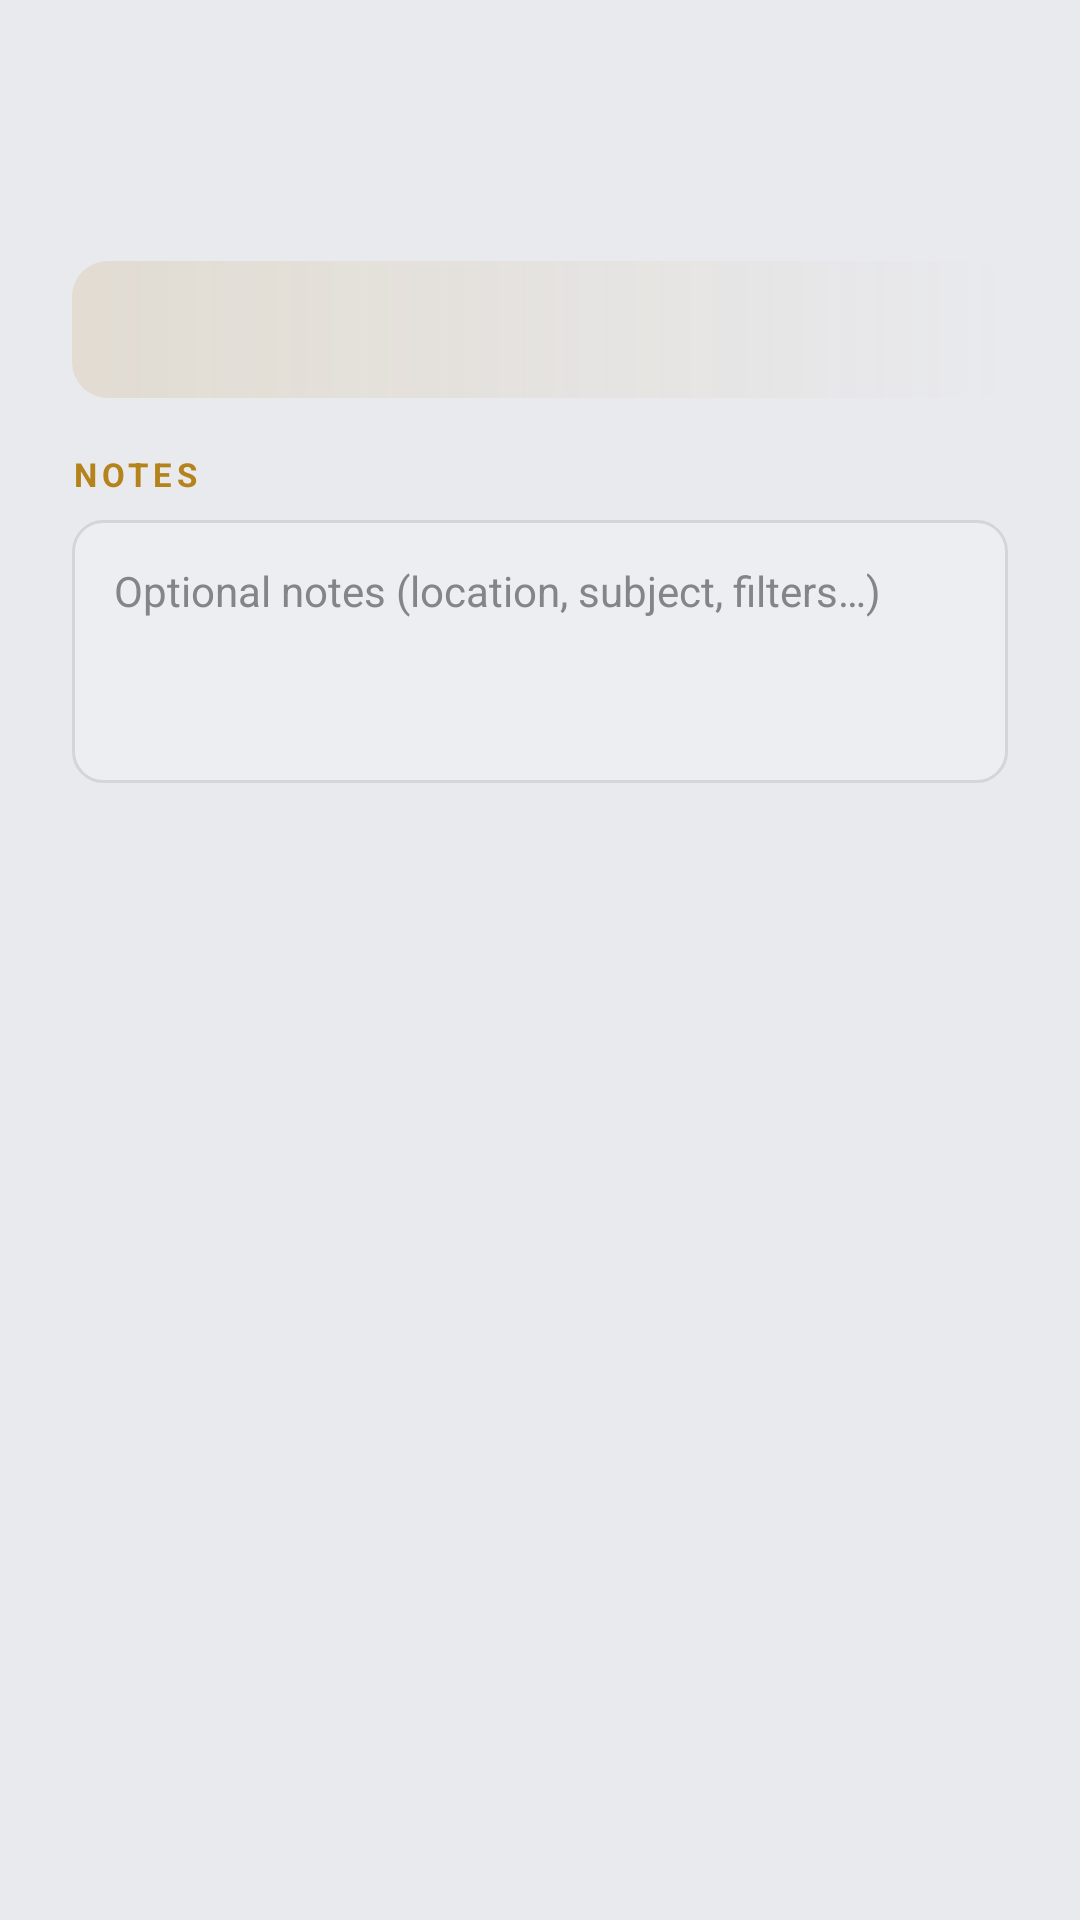

Here is an Android app screen rendered from its layout file. Give the layout XML and the strings, colors and styles it references.
<!-- AndroidManifest.xml: application theme Theme.LuxExposimeter -->
<!-- res/layout/dialog_entry_detail.xml -->
<?xml version="1.0" encoding="utf-8"?>
<ScrollView xmlns:android="http://schemas.android.com/apk/res/android"
    android:layout_width="match_parent"
    android:layout_height="wrap_content"
    android:scrollbars="none">

    <LinearLayout
        android:layout_width="match_parent"
        android:layout_height="wrap_content"
        android:orientation="vertical"
        android:paddingStart="24dp"
        android:paddingTop="24dp"
        android:paddingEnd="24dp"
        android:paddingBottom="8dp">

        <TextView
            android:id="@+id/tvDetailTitle"
            android:layout_width="match_parent"
            android:layout_height="wrap_content"
            android:fontFamily="sans-serif-medium"
            android:textColor="@color/text_primary"
            android:textSize="19sp" />

        <TextView
            android:id="@+id/tvDetailMeta"
            android:layout_width="match_parent"
            android:layout_height="wrap_content"
            android:layout_marginTop="5dp"
            android:textColor="@color/text_secondary"
            android:textSize="12sp" />

        <LinearLayout
            android:layout_width="match_parent"
            android:layout_height="wrap_content"
            android:layout_marginTop="16dp"
            android:background="@drawable/bg_result_glow"
            android:orientation="vertical"
            android:padding="14dp">

            <TextView
                android:id="@+id/tvDetailData"
                android:layout_width="match_parent"
                android:layout_height="wrap_content"
                android:fontFamily="monospace"
                android:lineSpacingMultiplier="1.45"
                android:textColor="@color/text_primary"
                android:textSize="13sp" />
        </LinearLayout>

        <TextView
            style="@style/Widget.App.SectionLabel"
            android:layout_marginTop="18dp"
            android:text="@string/notes_label" />

        <EditText
            android:id="@+id/etDetailNotes"
            android:layout_width="match_parent"
            android:layout_height="wrap_content"
            android:layout_marginTop="8dp"
            android:background="@drawable/bg_field"
            android:gravity="top"
            android:hint="@string/notes_hint"
            android:importantForAutofill="no"
            android:inputType="textMultiLine|textCapSentences"
            android:lineSpacingMultiplier="1.25"
            android:minLines="3"
            android:padding="14dp"
            android:textColor="@color/text_primary"
            android:textColorHint="@color/text_tertiary"
            android:textSize="14sp" />
    </LinearLayout>
</ScrollView>
<!-- resources referenced by this layout -->
<resources>
  <color name="text_primary">#FF191A1E</color>
  <color name="text_secondary">#FF54565C</color>
  <color name="text_tertiary">#FF83858B</color>
  <!-- drawable bg_field (drawable) -->
  <?xml version="1.0" encoding="utf-8"?>
  <shape xmlns:android="http://schemas.android.com/apk/res/android"
      android:shape="rectangle">
      <solid android:color="@color/field_bg" />
      <stroke
          android:width="1dp"
          android:color="@color/card_stroke" />
      <corners android:radius="10dp" />
  </shape>
  <!-- drawable bg_result_glow (drawable) -->
  <?xml version="1.0" encoding="utf-8"?>
  <shape xmlns:android="http://schemas.android.com/apk/res/android" android:shape="rectangle">
      <gradient android:angle="0" android:startColor="@color/glow_start" android:endColor="@color/glow_end" />
      <corners android:radius="12dp" />
  </shape>
  <string name="notes_hint">Optional notes (location, subject, filters…)</string>
  <string name="notes_label">Notes</string>
  <style name="Widget.App.SectionLabel" parent="">
          <item name="android:layout_width">wrap_content</item>
          <item name="android:layout_height">wrap_content</item>
          <item name="android:textColor">@color/accent_gold</item>
          <item name="android:textSize">11sp</item>
          <item name="android:textStyle">bold</item>
          <item name="android:letterSpacing">0.14</item>
          <item name="android:textAllCaps">true</item>
      </style>
  <style name="Theme.LuxExposimeter" parent="Theme.MaterialComponents.DayNight.NoActionBar">
          <item name="colorPrimary">@color/accent_gold</item>
          <item name="colorPrimaryVariant">@color/accent_gold</item>
          <item name="colorOnPrimary">@color/text_on_accent</item>
          <item name="colorSecondary">@color/accent_orange</item>
          <item name="colorSecondaryVariant">@color/accent_orange</item>
          <item name="colorOnSecondary">@color/on_accent_orange</item>
          <item name="colorSurface">@color/card_bg</item>
          <item name="colorOnSurface">@color/text_primary</item>
          <item name="colorControlActivated">@color/accent_gold</item>
          <item name="android:fontFamily">sans-serif</item>
          <item name="android:textColorHint">@color/text_tertiary</item>
          <item name="android:statusBarColor">@android:color/transparent</item>
          <item name="android:navigationBarColor">@color/bg_dark</item>
          <item name="android:windowLightStatusBar">@bool/light_system_bars</item>
          <item name="android:windowBackground">@color/bg_dark</item>
          <item name="android:colorBackground">@color/bg_dark</item>
      </style>
  <color name="field_bg">#FFEDEEF1</color>
  <color name="card_stroke">#FFD3D5DB</color>
  <color name="glow_start">#22B5831C</color>
  <color name="glow_end">#00B5831C</color>
  <color name="accent_gold">#FFB5831C</color>
  <color name="text_on_accent">#FF17130B</color>
  <color name="accent_orange">#FFD9481F</color>
  <color name="on_accent_orange">#FFFFF4EF</color>
  <color name="card_bg">#FFF6F6F8</color>
  <color name="bg_dark">#FFE9EAEE</color>
</resources>
